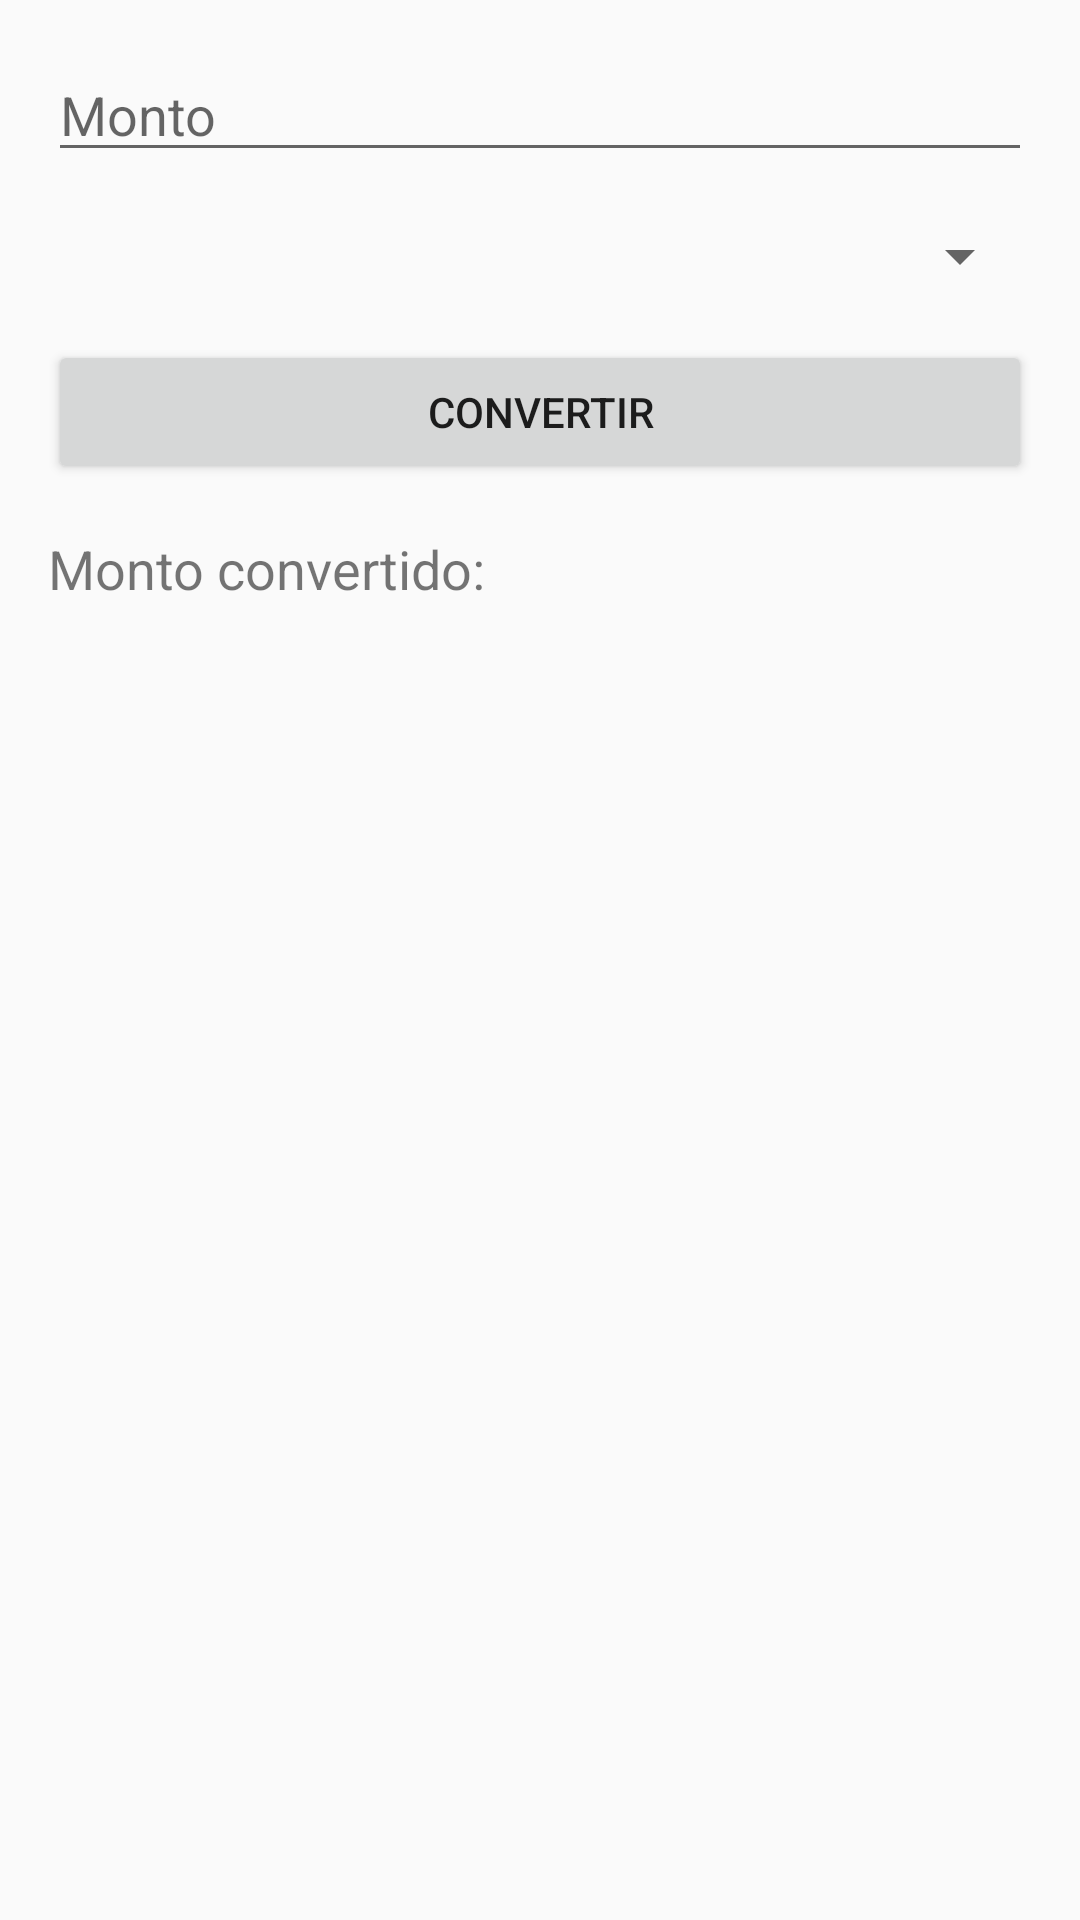

Reconstruct the res/layout file that produces this screen, plus the resources it refers to.
<!-- AndroidManifest.xml: activity theme Theme.AppCompat.Light.NoActionBar -->
<!-- res/layout/activity_main.xml -->
<?xml version="1.0" encoding="utf-8"?>
<LinearLayout xmlns:android="http://schemas.android.com/apk/res/android"
    android:layout_width="match_parent"
    android:layout_height="match_parent"
    android:orientation="vertical"
    android:padding="16dp">

    <EditText
        android:id="@+id/editTextAmount"
        android:layout_width="match_parent"
        android:layout_height="wrap_content"
        android:hint="Monto"
        android:inputType="numberDecimal" />

    <Spinner
        android:id="@+id/spinnerCurrency"
        android:layout_width="match_parent"
        android:layout_height="wrap_content"
        android:layout_marginTop="16dp" />

    <Button
        android:id="@+id/buttonConvert"
        android:layout_width="match_parent"
        android:layout_height="wrap_content"
        android:text="Convertir"
        android:layout_marginTop="16dp" />

    <TextView
        android:id="@+id/textViewResult"
        android:layout_width="match_parent"
        android:layout_height="wrap_content"
        android:layout_marginTop="16dp"
        android:text="Monto convertido: "
        android:textSize="18sp" />
</LinearLayout>
<!-- resources referenced by this layout -->
<resources>

</resources>
